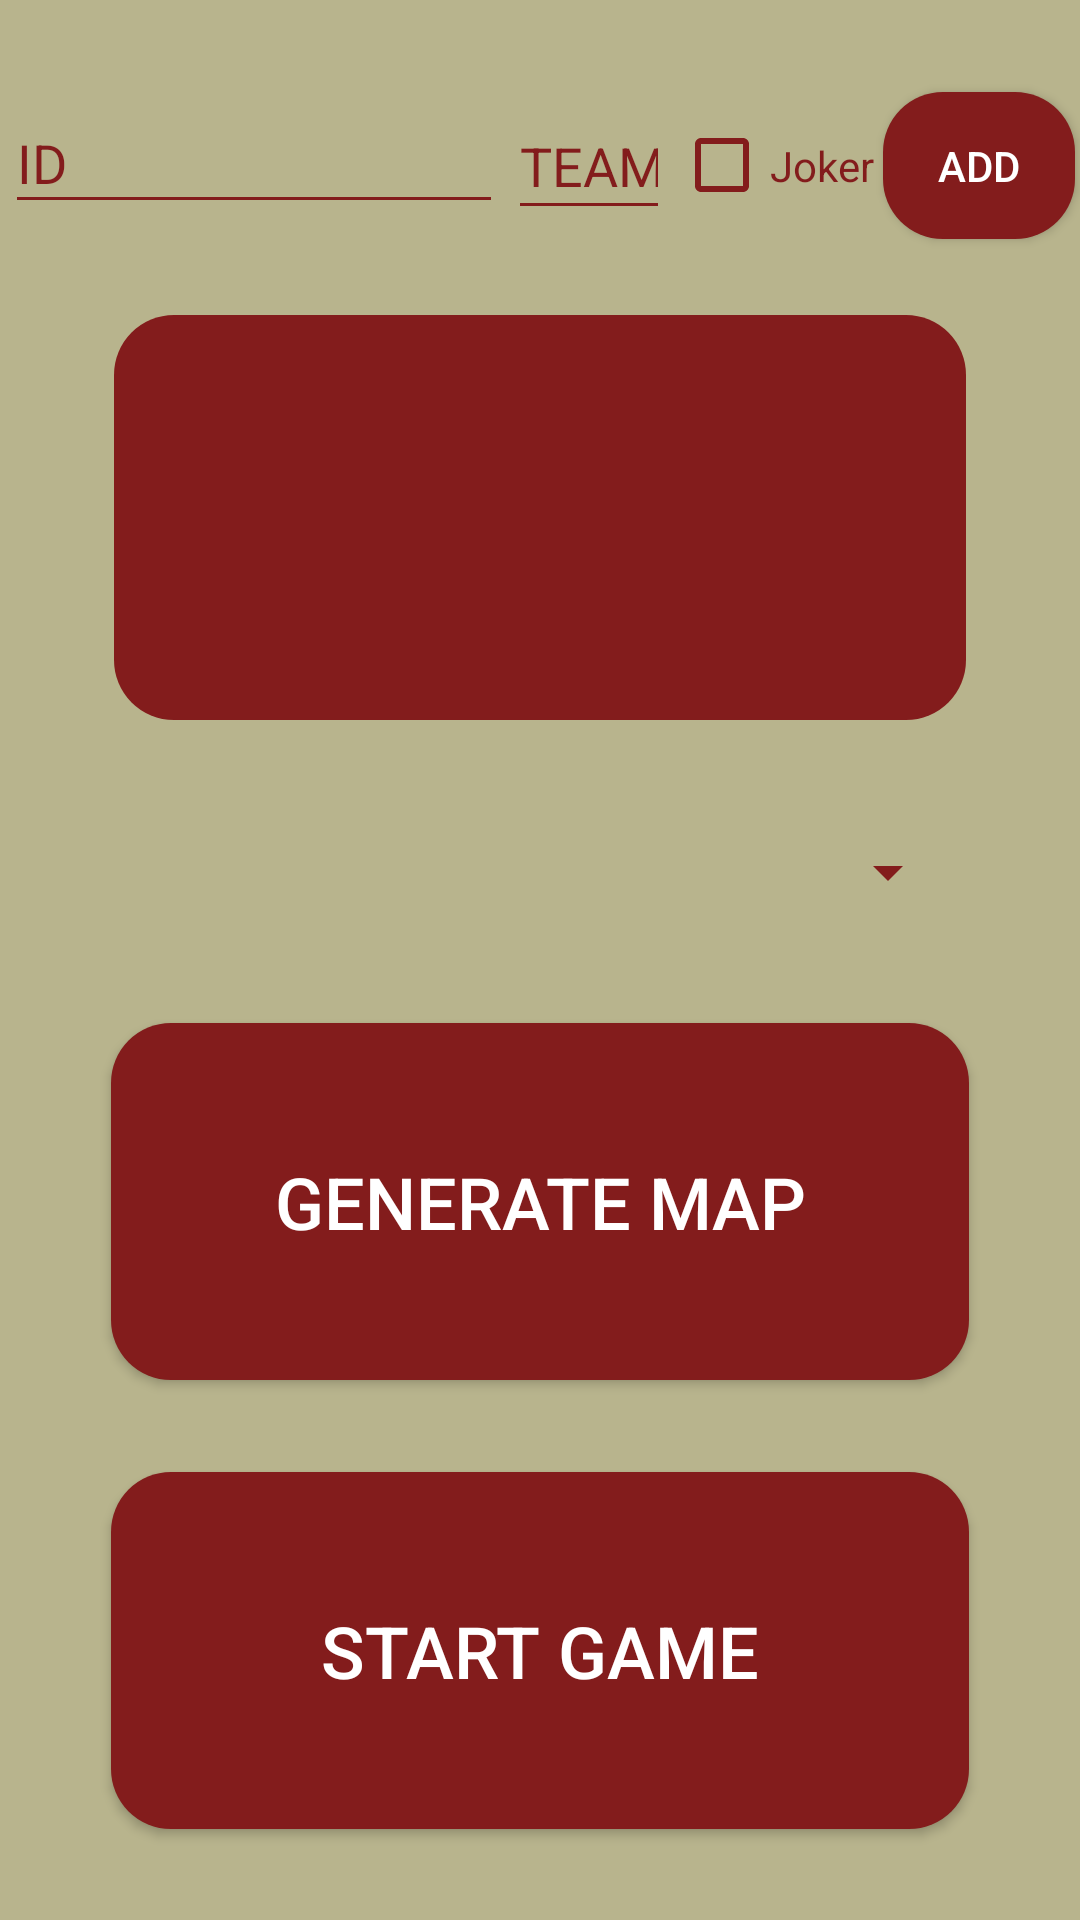

Layout XML and referenced resources for this Android screen:
<!-- AndroidManifest.xml: application theme AppTheme -->
<!-- res/layout/activity_create.xml -->
<?xml version="1.0" encoding="utf-8"?>
<androidx.constraintlayout.widget.ConstraintLayout xmlns:android="http://schemas.android.com/apk/res/android"
    xmlns:app="http://schemas.android.com/apk/res-auto"
    xmlns:tools="http://schemas.android.com/tools"
    android:layout_width="match_parent"
    android:layout_height="match_parent"
    android:background="#B8B48D"
    tools:context=".CreateActivity">

    <Button
        android:id="@+id/btn_Add"
        android:layout_width="64dp"
        android:layout_height="49dp"
        android:background="@drawable/buttonxml"
        android:text="Add"
        android:textColor="@color/colortext"
        app:layout_constraintEnd_toEndOf="parent"
        app:layout_constraintTop_toTopOf="@+id/txt_ID"
        app:layout_constraintStart_toEndOf="@+id/btn_Joker"/>

    <EditText
        android:id="@+id/txt_ID"
        android:layout_width="166dp"
        android:layout_height="44dp"
        android:backgroundTint="@color/colorPrimary"
        android:ems="10"
        android:hint="ID"
        android:inputType="textPersonName"
        android:textColor="@color/colorPrimary"
        android:textColorHint="@color/colorPrimary"
        app:layout_constraintBottom_toTopOf="@+id/txtv_players"
        app:layout_constraintEnd_toStartOf="@+id/txt_number"
        app:layout_constraintHorizontal_bias="0.5"
        app:layout_constraintStart_toStartOf="parent"
        app:layout_constraintTop_toTopOf="parent" />

    <EditText
        android:id="@+id/txt_number"
        android:layout_width="54dp"
        android:layout_height="46dp"
        android:backgroundTint="@color/colorPrimary"
        android:ems="10"
        android:hint="TEAM"
        android:inputType="number"
        android:textColor="@color/colorPrimary"
        android:textColorHint="@color/colorPrimary"
        app:layout_constraintEnd_toStartOf="@+id/btn_Joker"
        app:layout_constraintHorizontal_bias="0.5"
        app:layout_constraintStart_toEndOf="@+id/txt_ID"
        app:layout_constraintTop_toTopOf="@+id/txt_ID" />

    <Button
        android:id="@+id/btn_Mapgen"
        android:layout_width="286dp"
        android:layout_height="119dp"
        android:background="@drawable/buttonxml"
        android:text="Generate Map"
        android:textColor="@color/colortext"
        android:textSize="24sp"
        app:layout_constraintBottom_toTopOf="@+id/btn_Startgame"
        app:layout_constraintEnd_toEndOf="parent"
        app:layout_constraintHorizontal_bias="0.5"
        app:layout_constraintStart_toStartOf="parent"
        app:layout_constraintTop_toBottomOf="@+id/spinner" />

    <Button
        android:id="@+id/btn_Startgame"
        android:layout_width="286dp"
        android:layout_height="119dp"
        android:background="@drawable/buttonxml"
        android:text="Start Game"
        android:textColor="@color/colortext"
        android:textSize="24sp"
        app:layout_constraintBottom_toBottomOf="parent"
        app:layout_constraintEnd_toEndOf="parent"
        app:layout_constraintHorizontal_bias="0.5"
        app:layout_constraintStart_toStartOf="parent"
        app:layout_constraintTop_toBottomOf="@+id/btn_Mapgen" />

    <TextView
        android:id="@+id/txtv_players"
        android:layout_width="284dp"
        android:layout_height="135dp"
        android:background="@drawable/buttonxml"
        android:textAlignment="center"
        android:textColor="@color/colortext"
        android:textStyle="bold"
        app:layout_constraintBottom_toTopOf="@+id/spinner"
        app:layout_constraintEnd_toEndOf="parent"
        app:layout_constraintHorizontal_bias="0.5"
        app:layout_constraintStart_toStartOf="parent"
        app:layout_constraintTop_toBottomOf="@+id/txt_ID" />

    <CheckBox
        android:id="@+id/btn_Joker"
        android:layout_width="68dp"
        android:layout_height="49dp"
        android:buttonTint="@color/colorPrimary"
        android:text="Joker"
        android:textColor="@color/colorPrimary"
        app:layout_constraintEnd_toStartOf="@+id/btn_Add"
        app:layout_constraintHorizontal_bias="0.5"
        app:layout_constraintStart_toEndOf="@+id/txt_number"
        app:layout_constraintTop_toTopOf="@+id/txt_ID" />

    <Spinner
        android:id="@+id/spinner"
        android:layout_width="280dp"
        android:layout_height="40dp"
        android:backgroundTint="@color/colorPrimary"
        android:foregroundTint="@color/colorPrimary"
        android:popupBackground="#B8B48D"
        android:spinnerMode="dropdown"
        android:textColor="@color/colorPrimary"
        android:textColorHint="@color/colorPrimary"
        app:layout_constraintBottom_toTopOf="@+id/btn_Mapgen"
        app:layout_constraintEnd_toEndOf="parent"
        app:layout_constraintHorizontal_bias="0.5"
        app:layout_constraintStart_toStartOf="parent"
        app:layout_constraintTop_toBottomOf="@+id/txtv_players" />
</androidx.constraintlayout.widget.ConstraintLayout>
<!-- resources referenced by this layout -->
<resources>
  <color name="colorPrimary">#831C1C</color>
  <color name="colortext">#FFFFFF</color>
  <!-- drawable buttonxml (drawable) -->
  <?xml version="1.0" encoding="utf-8"?>
  <shape xmlns:android="http://schemas.android.com/apk/res/android"
      android:shape="rectangle" android:padding="10dp">
      
      <solid android:color="#831C1C"/>
      <corners android:radius="20dp"/>
  </shape>
  <style name="AppTheme" parent="Theme.AppCompat.Light.DarkActionBar">
          
          <item name="colorPrimary">@color/colorPrimary</item>
          <item name="colorPrimaryDark">@color/colorPrimaryDark</item>
          <item name="colorAccent">@color/colorAccent</item>
          <item name="windowNoTitle">true</item>
      </style>
  <color name="colorPrimaryDark">#831C1C</color>
  <color name="colorAccent">#831C1C</color>
</resources>
